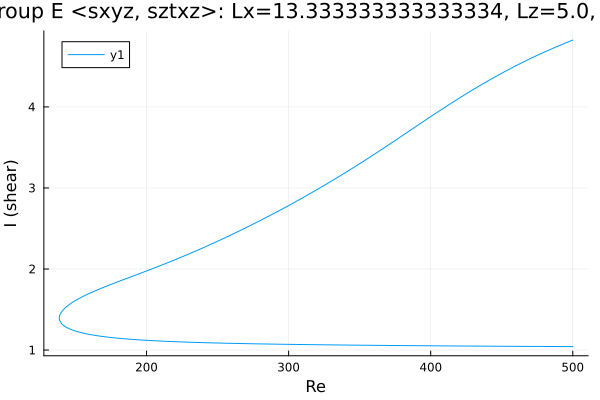

The table this chart was drawn from, first rows:
Re, shear
500.0, 4.825
499.7, 4.822
498.3, 4.813
496.8, 4.803
495.4, 4.792
494, 4.782
492.6, 4.772
491.2, 4.762
489.8, 4.751
488.4, 4.741
486.9, 4.73
485.5, 4.719
484.1, 4.708
482.7, 4.697
481.3, 4.686
479.9, 4.675
478.5, 4.664
477, 4.653
475.6, 4.641
474.2, 4.63
472.8, 4.618
471.4, 4.606
470, 4.595
468.6, 4.583
467.1, 4.571
465.7, 4.558
464.3, 4.546
462.9, 4.534
461.5, 4.521
460.1, 4.509
458.7, 4.496
457.2, 4.483
455.8, 4.47
454.4, 4.457
453, 4.444
451.6, 4.431
450.2, 4.417
448.8, 4.404
447.3, 4.39
445.9, 4.377
444.5, 4.363
443.1, 4.349
441.7, 4.335
440.3, 4.321
439.2, 4.31
437.8, 4.296
436.4, 4.281
434.9, 4.267
433.5, 4.252
432.1, 4.237
430.7, 4.222
429.3, 4.208
427.9, 4.192
426.5, 4.177
425, 4.162
423.6, 4.147
422.2, 4.131
420.8, 4.116
419.4, 4.1
418, 4.085
... 515 more rows
